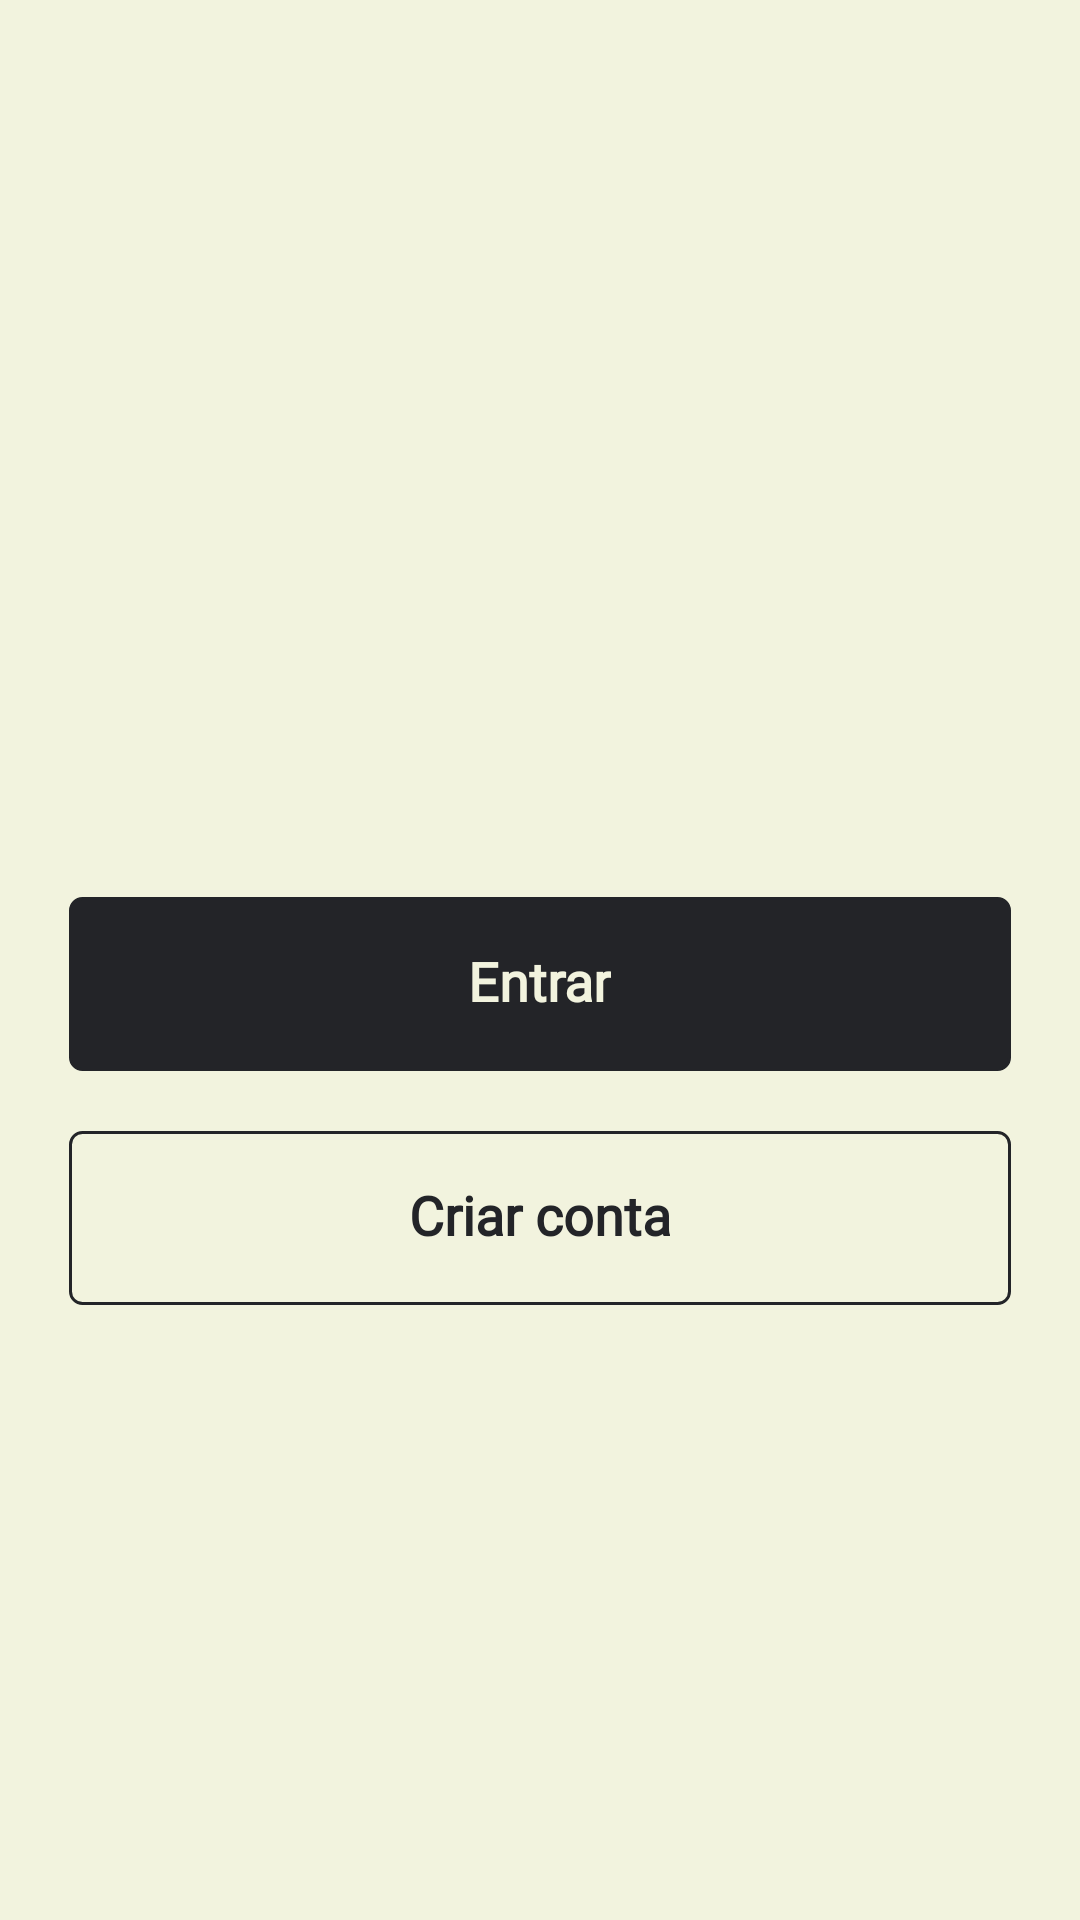

Layout XML and referenced resources for this Android screen:
<!-- AndroidManifest.xml: application theme Theme.NewBlocoDeNotas -->
<!-- res/layout/fragment_inicio.xml -->
<?xml version="1.0" encoding="utf-8"?>
<androidx.constraintlayout.widget.ConstraintLayout xmlns:android="http://schemas.android.com/apk/res/android"
    xmlns:tools="http://schemas.android.com/tools"
    android:layout_width="match_parent"
    android:layout_height="match_parent"
    xmlns:app="http://schemas.android.com/apk/res-auto"
    android:background="@color/principai_telas"
    tools:context=".uis.InicioFragment">


    <LinearLayout
        android:id="@+id/lImage"
        android:layout_width="wrap_content"
        android:layout_height="wrap_content"
        android:layout_marginTop="80dp"
        app:layout_constraintEnd_toEndOf="parent"
        app:layout_constraintHorizontal_bias="0.498"
        app:layout_constraintStart_toStartOf="parent"
        app:layout_constraintTop_toTopOf="parent">

        <ImageView
            android:id="@+id/imageView"
            android:layout_width="wrap_content"
            android:layout_height="wrap_content"
            app:srcCompat="@drawable/ic_icon_appnotes" />

    </LinearLayout>

    <LinearLayout
        android:id="@+id/linearLayout2"
        android:layout_width="wrap_content"
        android:layout_height="wrap_content"
        app:layout_constraintBottom_toBottomOf="parent"
        app:layout_constraintEnd_toEndOf="parent"
        app:layout_constraintHorizontal_bias="0.498"
        app:layout_constraintStart_toStartOf="parent"
        app:layout_constraintTop_toBottomOf="@+id/lImage"
        app:layout_constraintVertical_bias="0.061">

        <androidx.viewpager2.widget.ViewPager2
            android:id="@+id/viewPager_image"
            android:layout_width="wrap_content"
            android:layout_height="wrap_content"
            android:backgroundTint="#F2F3DE"


            tools:ignore="MissingConstraints" />

    </LinearLayout>

    <LinearLayout
        android:id="@+id/layout_button_next"
        android:layout_width="match_parent"
        android:layout_height="wrap_content"
        android:layout_alignParentBottom="true"
        android:background="#F2F3DE"
        android:gravity="center"
        android:orientation="vertical"
        android:paddingHorizontal="18dp"
        android:paddingBottom="20dp"
        android:layout_marginHorizontal="5dp"
        app:layout_constraintBottom_toBottomOf="parent"
        app:layout_constraintTop_toBottomOf="@+id/linearLayout2">

        <androidx.cardview.widget.CardView
            android:id="@+id/entrar"
            android:layout_width="match_parent"
            android:layout_height="58dp"
            android:backgroundTint="@android:color/transparent"
            android:clickable="true"
            android:elevation="0dp"
            android:focusable="true"
            android:foreground="?attr/selectableItemBackgroundBorderless"
            app:cardElevation="0dp">

            <LinearLayout
                android:layout_width="match_parent"
                android:layout_height="match_parent"
                android:background="@drawable/shape_button_migrate_card"
                android:gravity="center">

                <TextView
                    android:layout_width="wrap_content"
                    android:layout_height="wrap_content"
                    android:fontFamily="@font/bolde"
                    android:gravity="center"
                    android:includeFontPadding="false"
                    android:lineSpacingExtra="0dp"
                    android:text="Entrar"
                    android:textColor="#F2F3DE"
                    android:textSize="18sp"
                    android:textStyle="bold" />

            </LinearLayout>

        </androidx.cardview.widget.CardView>

        <androidx.cardview.widget.CardView
            android:id="@+id/btnCriarConta"
            android:layout_width="match_parent"
            android:layout_height="58dp"
            android:layout_marginTop="20dp"
            android:backgroundTint="@android:color/transparent"
            android:clickable="true"
            android:elevation="0dp"
            android:focusable="true"
            android:foreground="?attr/selectableItemBackgroundBorderless"
            app:cardElevation="0dp">

            <LinearLayout
                android:layout_width="match_parent"
                android:layout_height="match_parent"
                android:background="@drawable/shape_button_migrate_card_blank"
                android:gravity="center">

                <TextView
                    android:layout_width="wrap_content"
                    android:layout_height="wrap_content"
                    android:fontFamily="@font/bolde"
                    android:gravity="center"
                    android:includeFontPadding="false"
                    android:lineSpacingExtra="0dp"
                    android:text="Criar conta"
                    android:textColor="@color/black_fosco"
                    android:textSize="18sp"
                    android:textStyle="bold" />

            </LinearLayout>

        </androidx.cardview.widget.CardView>


    </LinearLayout>

</androidx.constraintlayout.widget.ConstraintLayout>
<!-- resources referenced by this layout -->
<resources>
  <color name="black_fosco">#232428</color>
  <color name="principai_telas">#F2F3DE</color>
  <!-- drawable shape_button_migrate_card (drawable) -->
  <?xml version="1.0" encoding="utf-8"?>
  <shape xmlns:android="http://schemas.android.com/apk/res/android">
      <corners
          android:bottomLeftRadius="4dp"
          android:bottomRightRadius="4dp"
          android:topLeftRadius="4dp"
          android:topRightRadius="4dp" />
  
      <padding
          android:bottom="0dp"
          android:left="0dp"
          android:right="0dp"
          android:top="0dp" />
  
      <solid android:color="@color/black_fosco" />
  
      <stroke
          android:width="1dp"
          android:color="@color/black_fosco" />
  </shape>
  <!-- drawable shape_button_migrate_card_blank (drawable) -->
  <?xml version="1.0" encoding="utf-8"?>
  <shape xmlns:android="http://schemas.android.com/apk/res/android">
      <corners
          android:bottomLeftRadius="4dp"
          android:bottomRightRadius="4dp"
          android:topLeftRadius="4dp"
          android:topRightRadius="4dp" />
  
      <padding
          android:bottom="0dp"
          android:left="0dp"
          android:right="0dp"
          android:top="0dp" />
  
      <solid android:color="#F2F3DE" />
  
      <stroke
          android:width="1dp"
          android:color="@color/black_fosco" />
  </shape>
  <style name="Theme.NewBlocoDeNotas" parent="Base.Theme.NewBlocoDeNotas" />
  <style name="Base.Theme.NewBlocoDeNotas" parent="Theme.Material3.DayNight.NoActionBar">
  
          <item name="colorPrimary">@color/black_fosco</item>
      </style>
</resources>
